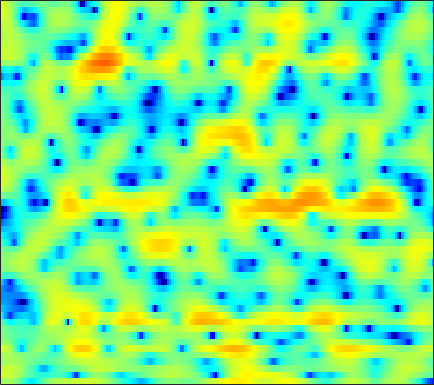

The data file committed next to this chart (first rows):
0.89495, 1.2458, 1.5668, 1.6729, 1.5929, 1.2936, 0.76138, 0.21566, -0.72583, -1.8976, -3.2972, -4.4818, -6.0845, -7.3215, -7.6882, -7.1884, -5.9355, -4.8501, -3.4431, -2.2044, -1.1582, -0.49304, 0.26102, 0.90579
4.126, 4.102, 4, 3.808, 3.597, 3.228, 2.757, 2.338, 1.699, 0.9887, 0.2215, -0.3771, -1.185, -1.988, -2.571, -3.313, -3.973, -4.4, -4.834, -5.053, -5.025, -4.857, -4.484, -4.038
3.269, 3.426, 3.553, 3.58, 3.533, 3.38, 3.113, 2.839, 2.371, 1.789, 1.088, 0.4788, -0.4577, -1.553, -2.495, -3.936, -5.624, -7.053, -9.059, -10.57, -10.58, -9.568, -7.707, -5.937
0.8406, 1.192, 1.524, 1.716, 1.787, 1.793, 1.707, 1.586, 1.359, 1.064, 0.7128, 0.4125, -0.02324, -0.4792, -0.8222, -1.274, -1.687, -1.958, -2.257, -2.452, -2.524, -2.496, -2.339, -2.061
1.925, 2.09, 2.135, 2.011, 1.824, 1.478, 1.059, 0.7323, 0.3278, 0.006166, -0.1963, -0.2843, -0.3244, -0.2908, -0.2683, -0.2788, -0.3672, -0.4965, -0.771, -1.157, -1.652, -2.073, -2.656, -3.147
4.17, 3.991, 3.533, 2.785, 1.987, 0.5343, -1.462, -3.415, -6.767, -10.19, -9.402, -6.82, -3.867, -1.732, -0.58, 0.4839, 1.124, 1.362, 1.384, 1.07, 0.3756, -0.4433, -2.062, -4.477
1.413, 1.194, 0.746, 0.1197, -0.4816, -1.458, -2.62, -3.562, -4.743, -5.44, -5.347, -4.785, -3.754, -2.668, -1.921, -1.091, -0.4346, -0.05044, 0.3297, 0.5458, 0.6246, 0.6185, 0.5538, 0.5134
-0.04206, -0.2461, -0.5973, -1.004, -1.322, -1.738, -2.148, -2.431, -2.722, -2.871, -2.872, -2.789, -2.573, -2.261, -1.971, -1.538, -1.058, -0.6983, -0.2439, 0.1606, 0.5152, 0.7558, 1.052, 1.314
0.03744, -0.4096, -1.031, -1.637, -2.038, -2.445, -2.709, -2.805, -2.914, -2.998, -3.08, -3.137, -3.163, -3.07, -2.902, -2.49, -1.868, -1.305, -0.4798, 0.3564, 1.138, 1.652, 2.203, 2.569
-1.059, -2.462, -4.466, -6.267, -7.032, -6.974, -6.178, -5.493, -4.778, -4.452, -4.564, -4.96, -5.912, -7.537, -9.124, -10.38, -8.244, -5.608, -2.403, 0.158, 2.141, 3.287, 4.394, 5.054
-6.152, -8.199, -11.54, -15.63, -17.52, -15.33, -12.47, -11.03, -9.82, -9.133, -8.705, -8.601, -8.803, -9.38, -9.825, -9.726, -8.171, -6.347, -3.737, -1.31, 0.7508, 2.001, 3.308, 4.241
-8.941, -9.772, -10.75, -11.67, -12.3, -12.99, -13.52, -13.85, -14.26, -14.35, -13.92, -13.24, -11.99, -10.47, -9.216, -7.51, -5.797, -4.533, -2.872, -1.243, 0.2335, 1.206, 2.318, 3.246
-11.43, -11.55, -11.87, -12.28, -12.72, -13.67, -15.01, -16.36, -19.03, -24.42, -38.09, -24.24, -16.98, -12.61, -10.11, -7.406, -5.214, -3.786, -2.077, -0.575, 0.7046, 1.536, 2.513, 3.327
-12.44, -12.26, -12.38, -12.56, -12.68, -12.83, -12.97, -13.06, -13.1, -12.89, -12.17, -11.28, -9.729, -7.875, -6.449, -4.671, -3.041, -1.928, -0.5696, 0.5959, 1.586, 2.234, 2.98, 3.571
-11.59, -12.43, -13.8, -15.1, -15.47, -14.65, -13.05, -11.74, -10.12, -8.532, -7.103, -6.125, -4.855, -3.59, -2.689, -1.581, -0.5521, 0.1651, 1.027, 1.761, 2.4, 2.819, 3.268, 3.592
-8.454, -10.07, -12.91, -17.09, -19.41, -15.96, -11.71, -9.293, -6.789, -4.887, -3.409, -2.487, -1.429, -0.5623, -0.03129, 0.5814, 1.098, 1.431, 1.802, 2.138, 2.454, 2.664, 2.89, 3.047
-2.926, -3.355, -3.786, -4.021, -3.998, -3.551, -2.804, -2.129, -1.2, -0.3407, 0.3536, 0.7784, 1.197, 1.387, 1.401, 1.293, 1.031, 0.7623, 0.3991, 0.1638, 0.1204, 0.2213, 0.5375, 0.9502
-0.3189, -0.06005, 0.2622, 0.6165, 0.865, 1.212, 1.582, 1.869, 2.207, 2.461, 2.598, 2.604, 2.404, 1.95, 1.433, 0.4102, -1.104, -2.604, -5.142, -8.049, -9.391, -8.196, -5.669, -3.596
-0.3001, 0.3588, 1.009, 1.517, 1.86, 2.231, 2.55, 2.758, 2.969, 3.082, 3.095, 2.983, 2.648, 2.093, 1.466, 0.2756, -1.343, -2.925, -5.571, -8.361, -9.683, -8.976, -7.138, -5.749
-0.2931, 0.09702, 0.5194, 0.8018, 0.995, 1.264, 1.562, 1.782, 2.111, 2.433, 2.67, 2.777, 2.816, 2.655, 2.382, 1.864, 1.15, 0.4984, -0.4403, -1.375, -2.305, -2.918, -3.728, -4.816
-0.7602, -0.9805, -1.323, -1.718, -2.041, -2.262, -2.121, -1.716, -0.8489, 0.1859, 1.162, 1.826, 2.537, 3.004, 3.225, 3.342, 3.226, 3.029, 2.614, 1.995, 1.248, 0.5311, -0.6961, -2.223
-3.363, -4.009, -5.289, -7.108, -9.128, -13.14, -16.3, -12.95, -7.971, -4.48, -1.97, -0.5164, 0.9534, 2.046, 2.674, 3.236, 3.565, 3.679, 3.644, 3.439, 3.069, 2.645, 1.947, 1.127
-6.94, -7.23, -7.966, -8.999, -9.861, -11.02, -11.17, -10.21, -7.968, -5.617, -3.519, -2.186, -0.7356, 0.4507, 1.161, 1.897, 2.466, 2.766, 3.026, 3.161, 3.125, 3.042, 2.831, 2.492
-10.27, -10, -9.569, -9.237, -8.917, -8.381, -7.691, -6.975, -5.928, -4.786, -3.602, -2.793, -1.776, -0.8689, -0.2951, 0.4083, 0.9913, 1.366, 1.805, 2.143, 2.423, 2.598, 2.753, 2.833
-14.09, -13.53, -12.38, -11.13, -10.22, -8.926, -7.765, -6.905, -5.849, -4.899, -4.076, -3.563, -2.902, -2.339, -1.966, -1.439, -0.9605, -0.5801, -0.04914, 0.4883, 1.084, 1.507, 2.052, 2.612
-22.89, -20.44, -17.57, -14.48, -12.41, -10.15, -8.239, -7.153, -6.073, -5.314, -4.914, -4.726, -4.66, -4.754, -4.742, -4.668, -4.404, -4.031, -3.421, -2.629, -1.678, -0.917, 0.2381, 1.462
-33.15, -37.78, -22.64, -15.97, -12.7, -9.508, -7.372, -6.337, -5.538, -5.36, -5.704, -6.303, -7.679, -9.423, -10.86, -12.2, -11.81, -10.97, -9.858, -8.931, -8.006, -6.758, -4.252, -1.618
-9.926, -10.09, -9.174, -7.663, -6.455, -5.182, -4.363, -4.094, -4.1, -4.662, -5.747, -7.104, -9.415, -13.03, -16.67, -21.96, -18.83, -16.19, -14.63, -15.72, -21.45, -24.2, -11.28, -4.926
-0.5291, -0.9043, -1.129, -1.279, -1.323, -1.486, -1.845, -2.286, -3.148, -4.343, -5.886, -7.184, -8.977, -10.65, -11.45, -12.15, -11.76, -11.33, -10.39, -9.457, -8.034, -6.919, -4.632, -2.281
3.095, 2.706, 2.197, 1.638, 1.168, 0.4397, -0.4658, -1.314, -2.746, -4.567, -6.893, -8.991, -12.62, -16.35, -17.69, -15.23, -12.2, -10.33, -8.244, -6.497, -4.88, -3.743, -2.228, -0.7553
4.429, 4.113, 3.588, 2.998, 2.469, 1.66, 0.6858, -0.1708, -1.521, -3.182, -5.211, -7.066, -9.878, -12.57, -13.26, -11.76, -9.47, -7.873, -6.14, -4.677, -3.528, -2.699, -1.753, -0.8622
4.54, 4.274, 3.849, 3.358, 2.946, 2.323, 1.613, 1.041, 0.1932, -0.7333, -1.738, -2.451, -3.365, -3.999, -4.297, -4.316, -4.101, -3.811, -3.409, -3.043, -2.763, -2.598, -2.457, -2.337
4.011, 3.72, 3.32, 2.893, 2.598, 2.227, 1.9, 1.666, 1.352, 1.038, 0.7095, 0.4584, 0.1279, -0.1848, -0.3979, -0.6521, -0.9135, -1.125, -1.473, -1.939, -2.518, -3.125, -4.085, -5.282
2.946, 2.406, 1.678, 1.034, 0.7292, 0.6213, 0.8263, 1.079, 1.482, 1.835, 2.113, 2.213, 2.273, 2.179, 2.055, 1.737, 1.32, 0.8841, 0.1776, -0.7437, -1.922, -3.022, -4.889, -7.459
1.196, -0.08683, -2.361, -4.985, -6.409, -5.679, -3.227, -1.461, 0.4079, 1.747, 2.661, 3.138, 3.507, 3.641, 3.574, 3.308, 2.811, 2.31, 1.445, 0.3896, -0.907, -1.901, -3.411, -4.799
0.2715, -1.018, -3.474, -6.688, -8.77, -7.465, -4.045, -1.949, 0.1565, 1.633, 2.634, 3.179, 3.613, 3.807, 3.769, 3.533, 3.007, 2.437, 1.397, 0.03248, -1.574, -2.986, -4.677, -5.887
0.3098, 0.1157, -0.2177, -0.5214, -0.6248, -0.462, -0.02672, 0.4441, 1.04, 1.576, 2.026, 2.282, 2.564, 2.719, 2.777, 2.656, 2.323, 1.839, 0.8468, -0.6998, -3.017, -5.547, -11.13, -31.05
-0.7133, -0.01646, 0.5788, 0.8332, 0.9055, 0.8435, 0.6572, 0.45, 0.07717, -0.3426, -0.6889, -0.8333, -0.6911, -0.2368, 0.2317, 0.8076, 1.203, 1.312, 1.139, 0.5941, -0.3349, -1.202, -2.323, -3.003
-1.018, -0.2632, 0.2539, 0.3821, 0.2496, -0.2049, -0.9679, -1.821, -3.317, -5.427, -8.362, -10.62, -10.9, -7.495, -5.053, -2.475, -0.7007, 0.2713, 1.144, 1.646, 1.887, 1.925, 1.933, 1.938
-0.1062, -0.1054, -0.323, -0.7465, -1.24, -2.108, -3.216, -4.236, -5.861, -7.865, -10.29, -11.94, -11.82, -8.903, -6.511, -3.798, -1.738, -0.4904, 0.7699, 1.694, 2.352, 2.688, 2.975, 3.135
0.2644, -0.2452, -1.033, -2.016, -2.885, -4.207, -5.635, -6.641, -7.775, -8.411, -8.407, -8.031, -6.996, -5.541, -4.354, -2.7, -1.193, -0.2039, 0.927, 1.813, 2.471, 2.84, 3.143, 3.288
0.1931, -0.5181, -1.619, -3.011, -4.285, -6.388, -9.152, -11.78, -15.49, -15.54, -12.02, -9.525, -6.826, -4.639, -3.251, -1.645, -0.2673, 0.5892, 1.554, 2.289, 2.798, 3.059, 3.249, 3.255
-0.2032, -0.7891, -1.764, -2.982, -4.08, -5.864, -8.162, -10.13, -12.55, -12.41, -9.764, -7.551, -5.052, -2.994, -1.693, -0.2642, 0.9096, 1.626, 2.356, 2.861, 3.146, 3.202, 3.113, 2.84
-1.143, -1.417, -1.912, -2.494, -2.983, -3.686, -4.3, -4.659, -4.808, -4.498, -3.721, -2.91, -1.726, -0.5212, 0.3548, 1.389, 2.236, 2.749, 3.224, 3.46, 3.45, 3.256, 2.725, 1.908
-3.135, -3.132, -3.156, -3.252, -3.376, -3.527, -3.558, -3.503, -3.187, -2.616, -1.829, -1.147, -0.1504, 0.837, 1.538, 2.392, 3.079, 3.477, 3.836, 3.947, 3.767, 3.44, 2.661, 1.405
-7.011, -6.694, -6.31, -6.187, -6.258, -6.487, -6.78, -6.721, -6.181, -5.044, -3.604, -2.516, -1.11, 0.1452, 0.94, 1.866, 2.625, 3.062, 3.485, 3.699, 3.67, 3.468, 2.989, 2.199
-14.21, -11.57, -9.55, -8.825, -9.061, -10.62, -14.16, -18.41, -16.99, -10.81, -6.928, -4.935, -2.972, -1.52, -0.6413, 0.3452, 1.219, 1.785, 2.407, 2.87, 3.163, 3.232, 3.153, 2.918
-8.877, -7.473, -5.944, -5.261, -5.332, -6.126, -7.417, -8.189, -7.95, -6.389, -4.788, -3.826, -3.066, -2.665, -2.346, -1.762, -0.8151, 0.08081, 1.239, 2.183, 2.835, 3.148, 3.276, 3.195
0.9354, 1.051, 1.264, 1.391, 1.35, 1.151, 0.8754, 0.6621, 0.352, 0.01239, -0.5543, -1.211, -2.838, -5.665, -8.838, -11.74, -6.926, -3.532, -0.6172, 1.19, 2.168, 2.509, 2.454, 1.991
3.437, 3.579, 3.692, 3.7, 3.652, 3.487, 3.212, 2.93, 2.43, 1.726, 0.7702, -0.1912, -1.786, -3.778, -5.305, -6.183, -4.957, -3.492, -1.833, -0.767, -0.3549, -0.4558, -1.141, -2.578
3.013, 3.259, 3.469, 3.552, 3.54, 3.413, 3.15, 2.865, 2.397, 1.815, 1.133, 0.5561, -0.2366, -0.9672, -1.376, -1.72, -1.803, -1.737, -1.601, -1.63, -1.916, -2.409, -3.463, -5.156
2.394, 2.719, 3.026, 3.184, 3.192, 3.076, 2.824, 2.559, 2.113, 1.603, 1.05, 0.6483, 0.1035, -0.3697, -0.6625, -0.939, -1.123, -1.232, -1.364, -1.552, -1.878, -2.233, -2.955, -3.918
1.978, 2.44, 2.844, 3.01, 2.99, 2.789, 2.428, 2.069, 1.489, 0.8365, 0.1656, -0.3184, -0.8747, -1.328, -1.592, -1.782, -1.8, -1.728, -1.589, -1.419, -1.319, -1.305, -1.407, -1.634
1.966, 2.568, 3.004, 3.072, 2.921, 2.465, 1.761, 1.089, 0.07555, -1.029, -2.139, -2.952, -3.899, -4.644, -4.975, -5.074, -4.662, -4.053, -3.062, -2.065, -1.173, -0.6348, -0.05843, 0.3051
2.82, 3.219, 3.373, 3.122, 2.671, 1.73, 0.3819, -0.8728, -2.831, -4.975, -7.061, -8.393, -10.08, -11.89, -13.52, -15.03, -12.78, -9.82, -6.34, -3.719, -1.757, -0.6426, 0.4951, 1.294
4.14, 4.098, 3.762, 3.083, 2.308, 0.8961, -1.059, -2.962, -6.349, -11.29, -18.9, -22.11, -17.41, -15.71, -16.05, -16.52, -13.66, -10.43, -6.683, -3.892, -1.837, -0.6653, 0.5139, 1.378
4.969, 4.616, 3.951, 3.044, 2.206, 0.8386, -0.8279, -2.35, -4.747, -7.451, -9.88, -10.73, -10.31, -9.185, -8.305, -7.125, -5.83, -4.779, -3.359, -2.107, -1.084, -0.4395, 0.1935, 0.6585
5.004, 4.437, 3.561, 2.574, 1.81, 0.778, -0.2047, -0.8933, -1.745, -2.461, -2.946, -3.135, -3.08, -2.789, -2.442, -1.949, -1.444, -1.115, -0.7782, -0.5907, -0.6133, -0.7627, -1.091, -1.481
